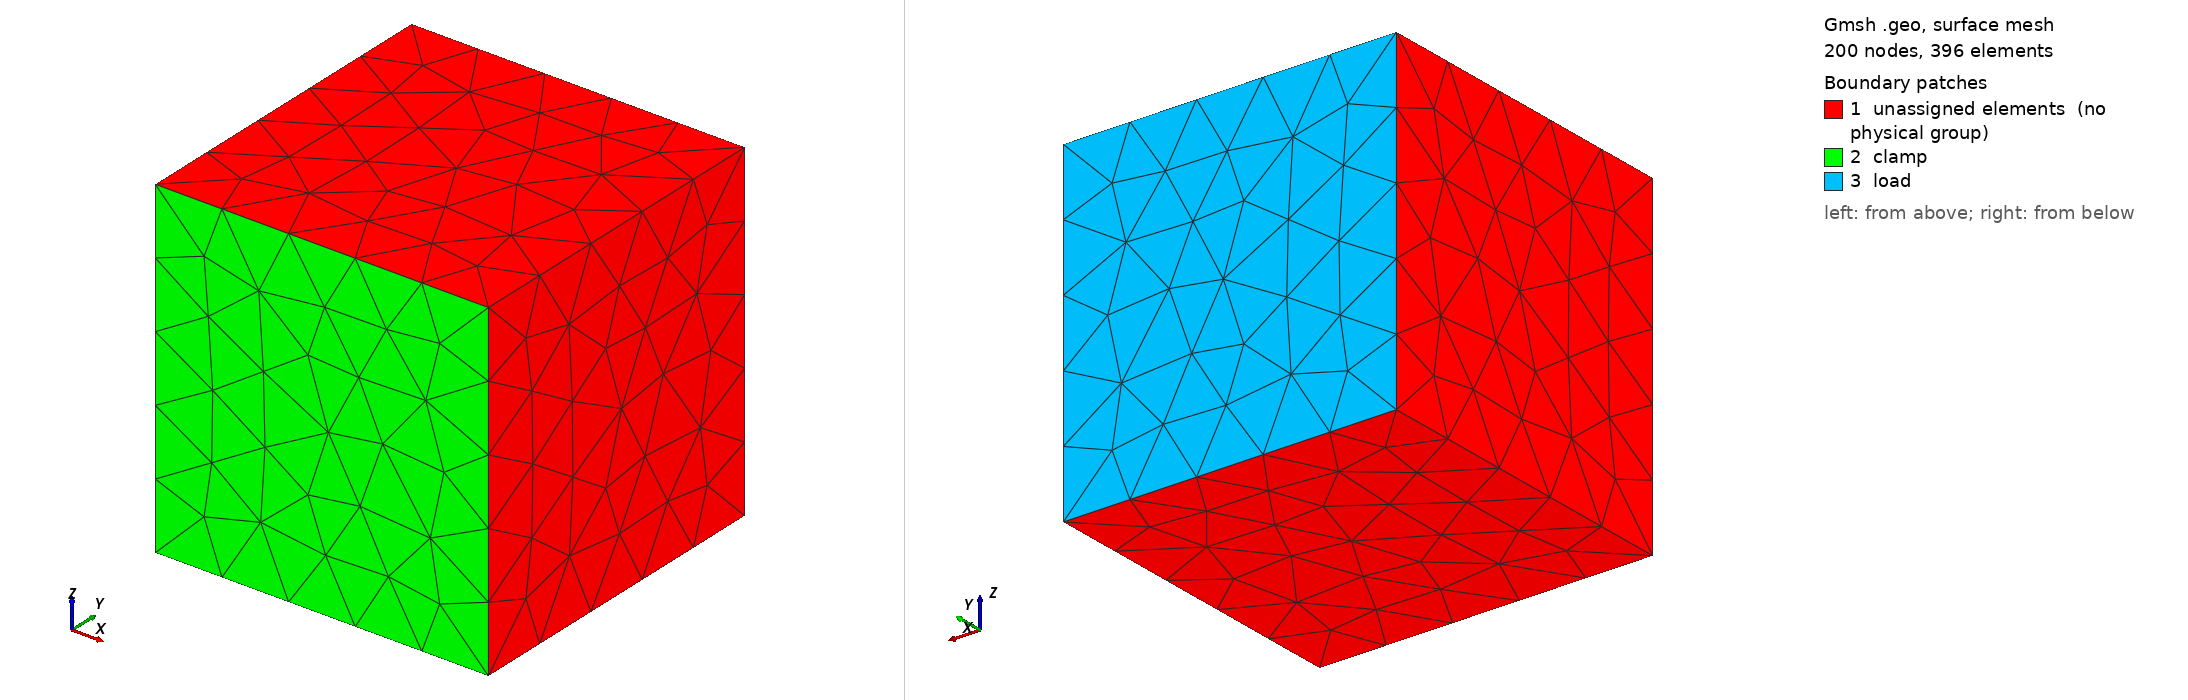

Gmsh geometry script, surface-meshed: 200 nodes, 396 surface elements. Boundary patches (legend numbers): 1 unassigned elements (no physical group), 2 clamp, 3 load. Left view from above one corner, right view from below the opposite corner. Legend entries are the model's physical surfaces; 'unassigned elements' are surfaces in no physical group. The drawing asked Gmsh for element sizes between 1% and 20% of the model's largest extent; the script's own settings can give other sizes.

=== hyper_cube.geo (drawn) ===
// Gmsh project created on Tue Oct 14 19:42:08 2025
SetFactory("OpenCASCADE");

SetFactory("OpenCASCADE");

// --------------------------------------------------
// 1. Define cube size
// --------------------------------------------------
lc = 1;           // mesh size (can adjust to refine)
L = 5;            // length in mm

// --------------------------------------------------
// 2. Create cube geometry
// --------------------------------------------------
Box(1) = {0, 0, 0, L, L, L};

// --------------------------------------------------
// 3. Define physical groups for boundaries and volume
// --------------------------------------------------
Physical Volume("Cube_Volume") = {1};


// --------------------------------------------------
// 4. Mesh settings
// --------------------------------------------------
Mesh.CharacteristicLengthMin = lc;
Mesh.CharacteristicLengthMax = lc;
Mesh 3;
//+
Physical Surface("clamp", 13) = {3};
//+
Physical Surface("load", 14) = {4};
